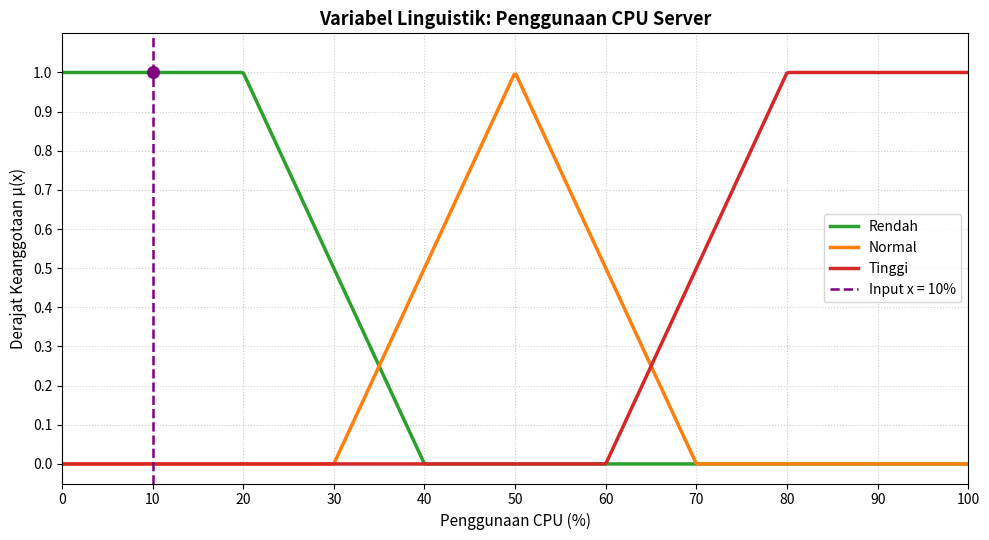

Recreate this plot in Python.
import numpy as np
import matplotlib.pyplot as plt

# ==========================================================
# 1. DEFINISI FUNGSI KEANGGOTAAN LINGUISTIK
#    VARIABEL: PENGGUNAAN CPU SERVER
#    DOMAIN: 0 - 100 %
# ==========================================================

# ----------------------------------------------------------
# RENDAH
# Bentuk bahu kiri
# Penuh pada <= 20
# Turun sampai 0 pada 40
# ----------------------------------------------------------
def mf_rendah(x):
    kondisi = [
        x <= 20,
        (x > 20) & (x < 40),
        x >= 40
    ]

    pilihan = [
        1.0,
        (40.0 - x) / (40.0 - 20.0),
        0.0
    ]

    return np.select(kondisi, pilihan)


# ----------------------------------------------------------
# NORMAL
# Bentuk segitiga
# Mulai pada 30
# Puncak pada 50
# Berakhir pada 70
# ----------------------------------------------------------
def mf_normal(x):
    kondisi = [
        x <= 30,
        (x > 30) & (x <= 50),
        (x > 50) & (x < 70),
        x >= 70
    ]

    pilihan = [
        0.0,
        (x - 30.0) / (50.0 - 30.0),
        (70.0 - x) / (70.0 - 50.0),
        0.0
    ]

    return np.select(kondisi, pilihan)


# ----------------------------------------------------------
# TINGGI
# Bentuk bahu kanan
# Mulai naik pada 60
# Penuh pada >= 80
# ----------------------------------------------------------
def mf_tinggi(x):
    kondisi = [
        x <= 60,
        (x > 60) & (x < 80),
        x >= 80
    ]

    pilihan = [
        0.0,
        (x - 60.0) / (80.0 - 60.0),
        1.0
    ]

    return np.select(kondisi, pilihan)


# ==========================================================
# 2. DEFINISI STRUKTUR VARIABEL LINGUISTIK
# ==========================================================

variabel_cpu = {
    "nama": "Penggunaan CPU Server",
    "satuan": "%",
    "semesta": (0.0, 100.0),

    "label": {
        "Rendah": mf_rendah,
        "Normal": mf_normal,
        "Tinggi": mf_tinggi
    }
}


# ==========================================================
# 3. FUNGSI FUZZIFIKASI INPUT TUNGGAL
# ==========================================================

def fuzzifikasi(nilai_crisp, variabel):
    """
    Memetakan nilai crisp ke semua derajat
    keanggotaan linguistik.
    """

    hasil = {}

    u_min, u_max = variabel["semesta"]

    # Cek apakah input berada dalam domain
    if not (u_min <= nilai_crisp <= u_max):
        raise ValueError(
            f"Input {nilai_crisp} di luar semesta "
            f"[{u_min}, {u_max}]"
        )

    # Hitung derajat keanggotaan setiap label
    for nama_label, fungsi_mf in variabel["label"].items():

        derajat = float(
            fungsi_mf(np.array([nilai_crisp]))[0]
        )

        hasil[nama_label] = round(derajat, 4)

    return hasil


# ==========================================================
# 4. MEMBUAT DOMAIN CPU
# ==========================================================

x_semesta = np.linspace(0.0, 100.0, 500)

y_rendah = mf_rendah(x_semesta)
y_normal = mf_normal(x_semesta)
y_tinggi = mf_tinggi(x_semesta)


# ==========================================================
# 5. PLOT KETIGA FUNGSI KEANGGOTAAN
# ==========================================================

plt.figure(figsize=(10, 5.5))

plt.plot(
    x_semesta,
    y_rendah,
    label="Rendah",
    color="#2ca02c",
    linewidth=2.5
)

plt.plot(
    x_semesta,
    y_normal,
    label="Normal",
    color="#ff7f0e",
    linewidth=2.5
)

plt.plot(
    x_semesta,
    y_tinggi,
    label="Tinggi",
    color="#d62728",
    linewidth=2.5
)


# ==========================================================
# 6. PENGUJIAN FUZZIFIKASI
#    INPUT CPU = 10%
# ==========================================================

x_uji = 10

derajat_uji = fuzzifikasi(
    x_uji,
    variabel_cpu
)


# Garis vertikal input x = 10
plt.axvline(
    x=x_uji,
    color="purple",
    linestyle="--",
    linewidth=1.8,
    label=f"Input x = {x_uji}%"
)


# Titik hasil fuzzifikasi
for label, derajat in derajat_uji.items():

    if derajat > 0:

        plt.scatter(
            x_uji,
            derajat,
            color="purple",
            s=70,
            zorder=5
        )


# ==========================================================
# 7. PENGATURAN GRAFIK
# ==========================================================

plt.title(
    "Variabel Linguistik: Penggunaan CPU Server",
    fontsize=13,
    fontweight="bold"
)

plt.xlabel(
    "Penggunaan CPU (%)",
    fontsize=11
)

plt.ylabel(
    "Derajat Keanggotaan μ(x)",
    fontsize=11
)

plt.xlim(0, 100)
plt.ylim(-0.05, 1.1)

plt.xticks(
    np.arange(0, 101, 10)
)

plt.yticks(
    np.arange(0, 1.1, 0.1)
)

plt.grid(
    True,
    linestyle=":",
    alpha=0.6
)

plt.legend(
    loc="center right",
    fontsize=10
)

plt.tight_layout()


# ==========================================================
# 8. SIMPAN HASIL GRAFIK
# ==========================================================

plt.savefig(
    "variabel_linguistik_cpu_server.png",
    dpi=300,
    bbox_inches="tight"
)

plt.show()


# ==========================================================
# 9. TABEL HASIL FUZZIFIKASI
# ==========================================================

print()
print("=" * 55)
print(f"HASIL FUZZIFIKASI CPU = {x_uji}%")
print("=" * 55)

print(
    f"{'Label':<15} | {'Derajat Keanggotaan μ(x)':>25}"
)

print("-" * 55)

for label, derajat in derajat_uji.items():

    print(
        f"{label:<15} | {derajat:>25.4f}"
    )

print("=" * 55)
